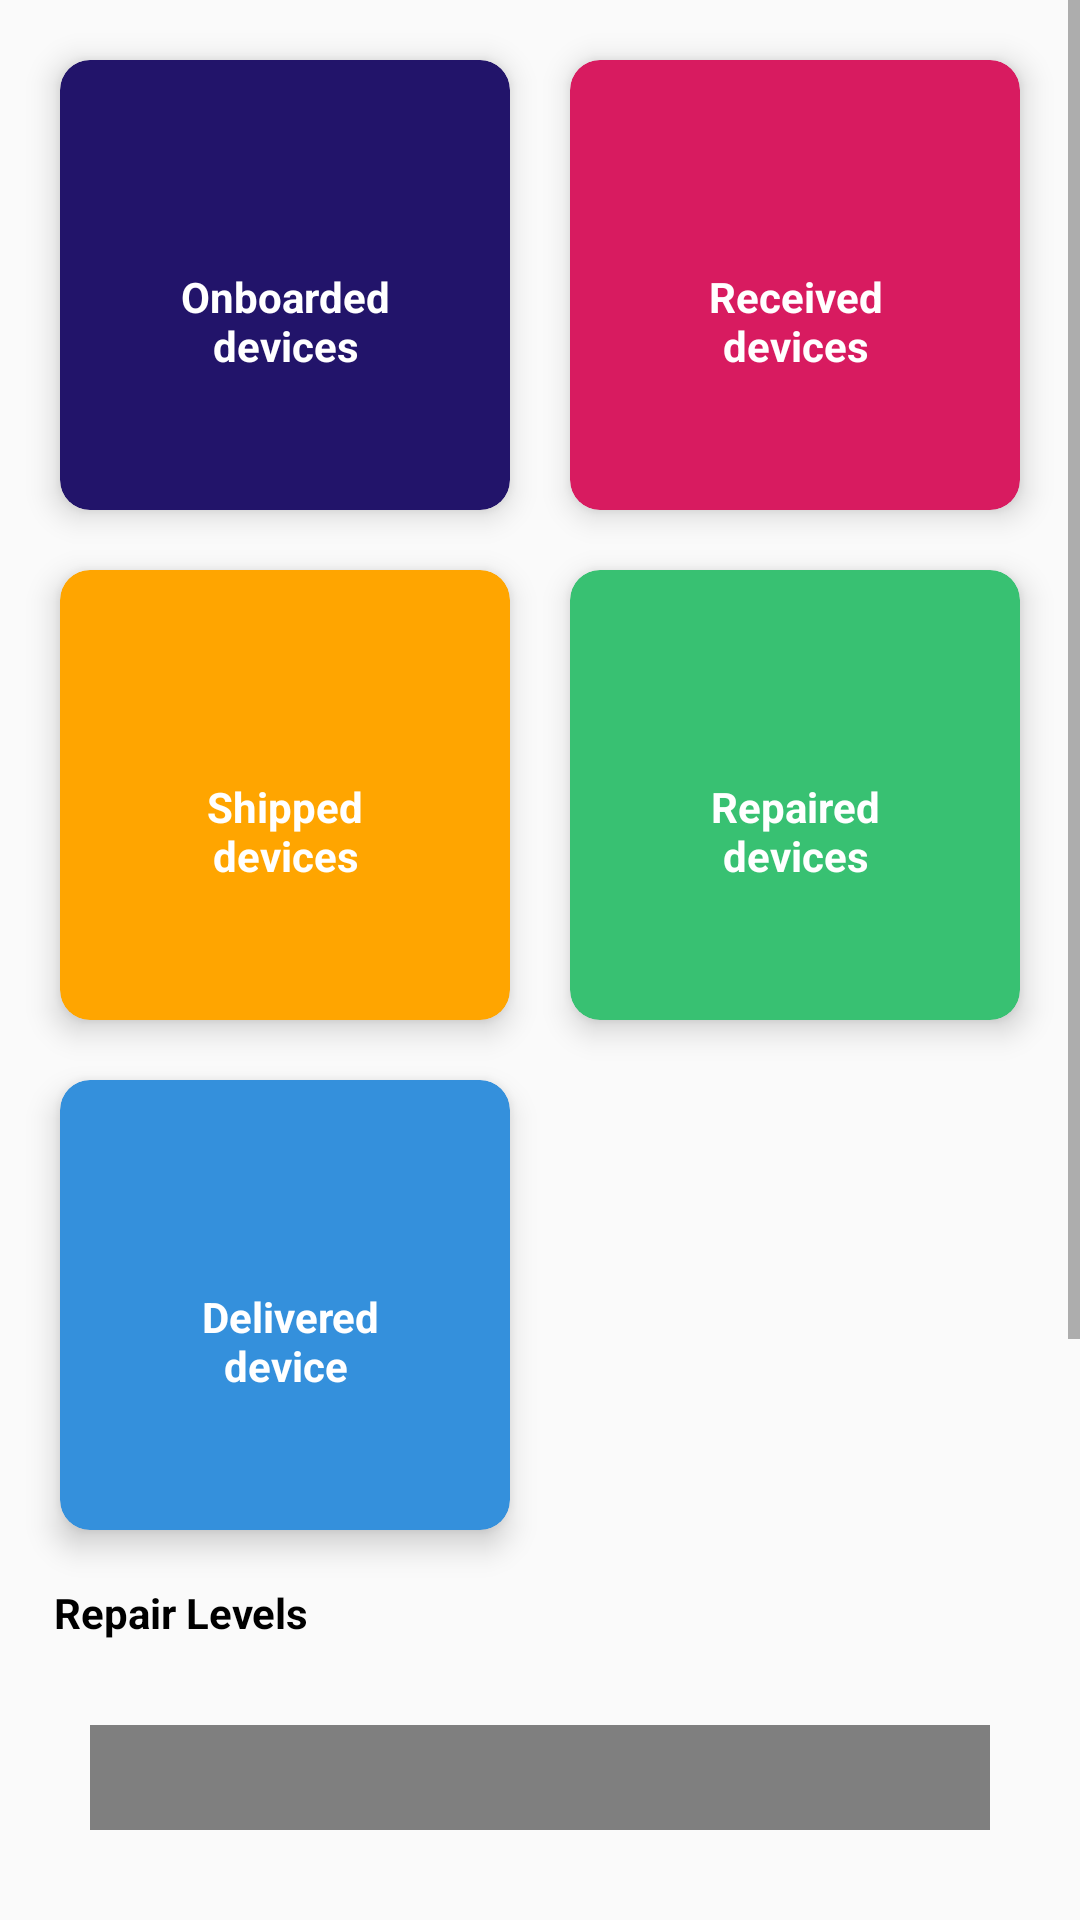

This screen was rendered from an Android layout file. Write that file and the resources it references.
<!-- AndroidManifest.xml: application theme AppTheme -->
<!-- res/layout/fragment_dash.xml -->
<?xml version="1.0" encoding="utf-8"?>
<ScrollView xmlns:android="http://schemas.android.com/apk/res/android"
    xmlns:app="http://schemas.android.com/apk/res-auto"
    xmlns:tools="http://schemas.android.com/tools"
    android:id="@+id/dashboard"
    android:layout_width="match_parent"
    android:layout_height="match_parent"
    android:paddingBottom="30dp"
    tools:context=".Fragments.DashFragment">

    <androidx.constraintlayout.widget.ConstraintLayout
        android:layout_width="match_parent"
        android:layout_height="wrap_content">

        <androidx.cardview.widget.CardView
            android:id="@+id/card1"
            android:layout_width="150dp"
            android:layout_height="150dp"
            android:layout_margin="20dp"
            app:cardBackgroundColor="#22146A"
            app:cardCornerRadius="10dp"
            app:cardElevation="6dp"
            app:layout_constraintStart_toStartOf="parent"
            app:layout_constraintTop_toTopOf="parent">

            <LinearLayout
                android:layout_width="match_parent"
                android:layout_height="match_parent"
                android:layout_gravity="center_horizontal|center_vertical"
                android:orientation="vertical"
                android:gravity="center"
                android:padding="20dp">


                <TextView
                    android:id="@+id/onboardedDevices"
                    android:layout_width="wrap_content"
                    android:layout_height="wrap_content"
                    android:layout_gravity="center_horizontal|center_vertical"
                    android:text=""
                    android:textAlignment="center"
                    android:textColor="#fff"
                    android:textSize="24dp"
                    android:textStyle="bold" />

                <TextView
                    android:layout_width="wrap_content"
                    android:layout_height="wrap_content"
                    android:layout_gravity="center_horizontal|center_vertical"
                    android:paddingBottom="8dp"
                    android:paddingLeft="8dp"
                    android:paddingRight="8dp"
                    android:text="Onboarded devices"
                    android:textAlignment="center"
                    android:textColor="#fff"
                    android:textStyle="bold" />

            </LinearLayout>


        </androidx.cardview.widget.CardView>


        <androidx.cardview.widget.CardView
            android:id="@+id/card2"
            android:layout_width="150dp"
            android:layout_height="150dp"
            android:layout_margin="20dp"
            app:cardBackgroundColor="@color/colorAccent"
            app:cardCornerRadius="10dp"
            app:cardElevation="6dp"
            app:layout_constraintEnd_toEndOf="parent"
            app:layout_constraintTop_toTopOf="parent">


            <LinearLayout
                android:layout_width="match_parent"
                android:padding="20dp"
                android:gravity="center"
                android:layout_height="match_parent"
                android:orientation="vertical">


                <TextView
                    android:id="@+id/ReceivedDevices"
                    android:layout_width="wrap_content"
                    android:layout_height="wrap_content"
                    android:text=""
                    android:textSize="24dp"
                    android:textAlignment="center"
                    android:textColor="#fff"
                    android:textStyle="bold" />


                <TextView
                    android:layout_width="wrap_content"
                    android:layout_height="wrap_content"
                    android:layout_gravity="center_horizontal|center_vertical"
                    android:paddingBottom="8dp"
                    android:paddingLeft="8dp"
                    android:paddingRight="8dp"
                    android:text="Received devices"
                    android:textAlignment="center"
                    android:textColor="#fff"
                    android:textStyle="bold" />


            </LinearLayout>


        </androidx.cardview.widget.CardView>


        <androidx.cardview.widget.CardView
            android:layout_width="150dp"
            android:layout_height="150dp"
            android:layout_margin="20dp"
            app:cardBackgroundColor="#FFA500"
            app:cardCornerRadius="10dp"
            app:cardElevation="6dp"
            app:layout_constraintStart_toStartOf="parent"
            app:layout_constraintTop_toBottomOf="@+id/card1">

            <LinearLayout
                android:layout_width="match_parent"
                android:layout_height="match_parent"
                android:padding="20dp"
                android:gravity="center"
                android:orientation="vertical">


                <TextView
                    android:id="@+id/ShippedDevices"
                    android:layout_width="wrap_content"
                    android:layout_height="wrap_content"
                    android:layout_gravity="center_horizontal|center_vertical"

                    android:text=""
                    android:textSize="24dp"
                    android:textAlignment="center"
                    android:textColor="#fff"
                    android:textStyle="bold" />


                <TextView
                    android:layout_width="wrap_content"
                    android:layout_height="wrap_content"
                    android:layout_gravity="center_horizontal|center_vertical"
                    android:paddingBottom="8dp"
                    android:paddingLeft="8dp"
                    android:paddingRight="8dp"
                    android:text="Shipped devices"
                    android:textAlignment="center"
                    android:textColor="#fff"
                    android:textStyle="bold" />


            </LinearLayout>


        </androidx.cardview.widget.CardView>


        <androidx.cardview.widget.CardView
            android:id="@+id/card4"
            android:layout_width="150dp"
            android:layout_height="150dp"
            android:layout_margin="20dp"
            app:cardBackgroundColor="#38c172"
            app:cardCornerRadius="10dp"
            app:cardElevation="6dp"
            app:layout_constraintEnd_toEndOf="parent"
            app:layout_constraintTop_toBottomOf="@id/card2">

            <LinearLayout
                android:layout_width="match_parent"
                android:layout_height="match_parent"
                android:padding="20dp"
                android:gravity="center"
                android:orientation="vertical">


                <TextView
                    android:id="@+id/RepairedDevices"
                    android:layout_width="wrap_content"
                    android:layout_height="wrap_content"
                    android:layout_gravity="center_horizontal|center_vertical"
                    android:gravity="center"
                    android:text=""
                    android:textSize="24dp"
                    android:textAlignment="center"
                    android:textColor="#fff"
                    android:textStyle="bold" />

                <TextView
                    android:layout_width="wrap_content"
                    android:layout_height="wrap_content"
                    android:layout_gravity="center_horizontal|center_vertical"
                    android:paddingBottom="8dp"
                    android:paddingLeft="8dp"
                    android:paddingRight="8dp"
                    android:text="Repaired devices"
                    android:textAlignment="center"
                    android:textColor="#fff"
                    android:textStyle="bold"
                    app:layout_constraintTop_toTopOf="parent" />


            </LinearLayout>


        </androidx.cardview.widget.CardView>


        <androidx.cardview.widget.CardView
            android:id="@+id/delivered"
            android:layout_width="150dp"
            android:layout_height="150dp"
            android:layout_margin="20dp"
            app:cardBackgroundColor="#3490dc"
            app:cardCornerRadius="10dp"
            app:cardElevation="6dp"
            app:layout_constraintStart_toStartOf="parent"
            app:layout_constraintTop_toBottomOf="@id/card4">


            <LinearLayout
                android:layout_width="match_parent"
                android:layout_height="match_parent"
                android:padding="20dp"
                android:gravity="center"
                android:layout_gravity="center"
                android:orientation="vertical">


                <TextView
                    android:id="@+id/DeliveredDevice"
                    android:layout_width="wrap_content"
                    android:layout_height="wrap_content"
                    android:layout_gravity="center_horizontal|center_vertical"
                    android:text=""
                    android:textSize="24dp"
                    android:textAlignment="center"
                    android:textColor="#fff"
                    android:textStyle="bold" />


                <TextView
                    android:layout_width="wrap_content"
                    android:layout_height="wrap_content"
                    android:layout_gravity="center_horizontal|center_vertical"
                    android:paddingBottom="8dp"
                    android:paddingLeft="8dp"
                    android:paddingRight="8dp"
                    android:text=" Delivered device"
                    android:textAlignment="center"
                    android:textColor="#fff"
                    android:textSize="14sp"
                    android:textStyle="bold" />


            </LinearLayout>


        </androidx.cardview.widget.CardView>


        <TextView
            android:id="@+id/labelRepair"
            android:layout_width="wrap_content"
            android:layout_height="wrap_content"
            android:layout_gravity="center_horizontal|center_vertical"
            android:layout_margin="10dp"
            android:padding="8dp"
            android:text="Repair Levels"
            android:textAlignment="center"
            android:textColor="#000"
            android:textStyle="bold"
            app:layout_constraintStart_toStartOf="parent"
            app:layout_constraintTop_toBottomOf="@+id/delivered" />


        <com.github.mikephil.charting.charts.PieChart
            android:id="@+id/summaryPie"
            android:layout_width="300dp"
            android:layout_height="300dp"
            android:layout_margin="20dp"
            app:layout_constraintEnd_toEndOf="parent"
            app:layout_constraintStart_toStartOf="parent"
            app:layout_constraintTop_toBottomOf="@+id/labelRepair" />


    </androidx.constraintlayout.widget.ConstraintLayout>


</ScrollView>
<!-- resources referenced by this layout -->
<resources>
  <color name="colorAccent">#D81B60</color>
  <style name="AppTheme" parent="Theme.AppCompat.Light.NoActionBar">
          
          <item name="colorPrimary">@color/colorBackground</item>
          <item name="colorPrimaryDark">@color/colorBackground</item>
          <item name="colorAccent">#fff</item>
      </style>
  <color name="colorBackground">#375A8E</color>
</resources>
